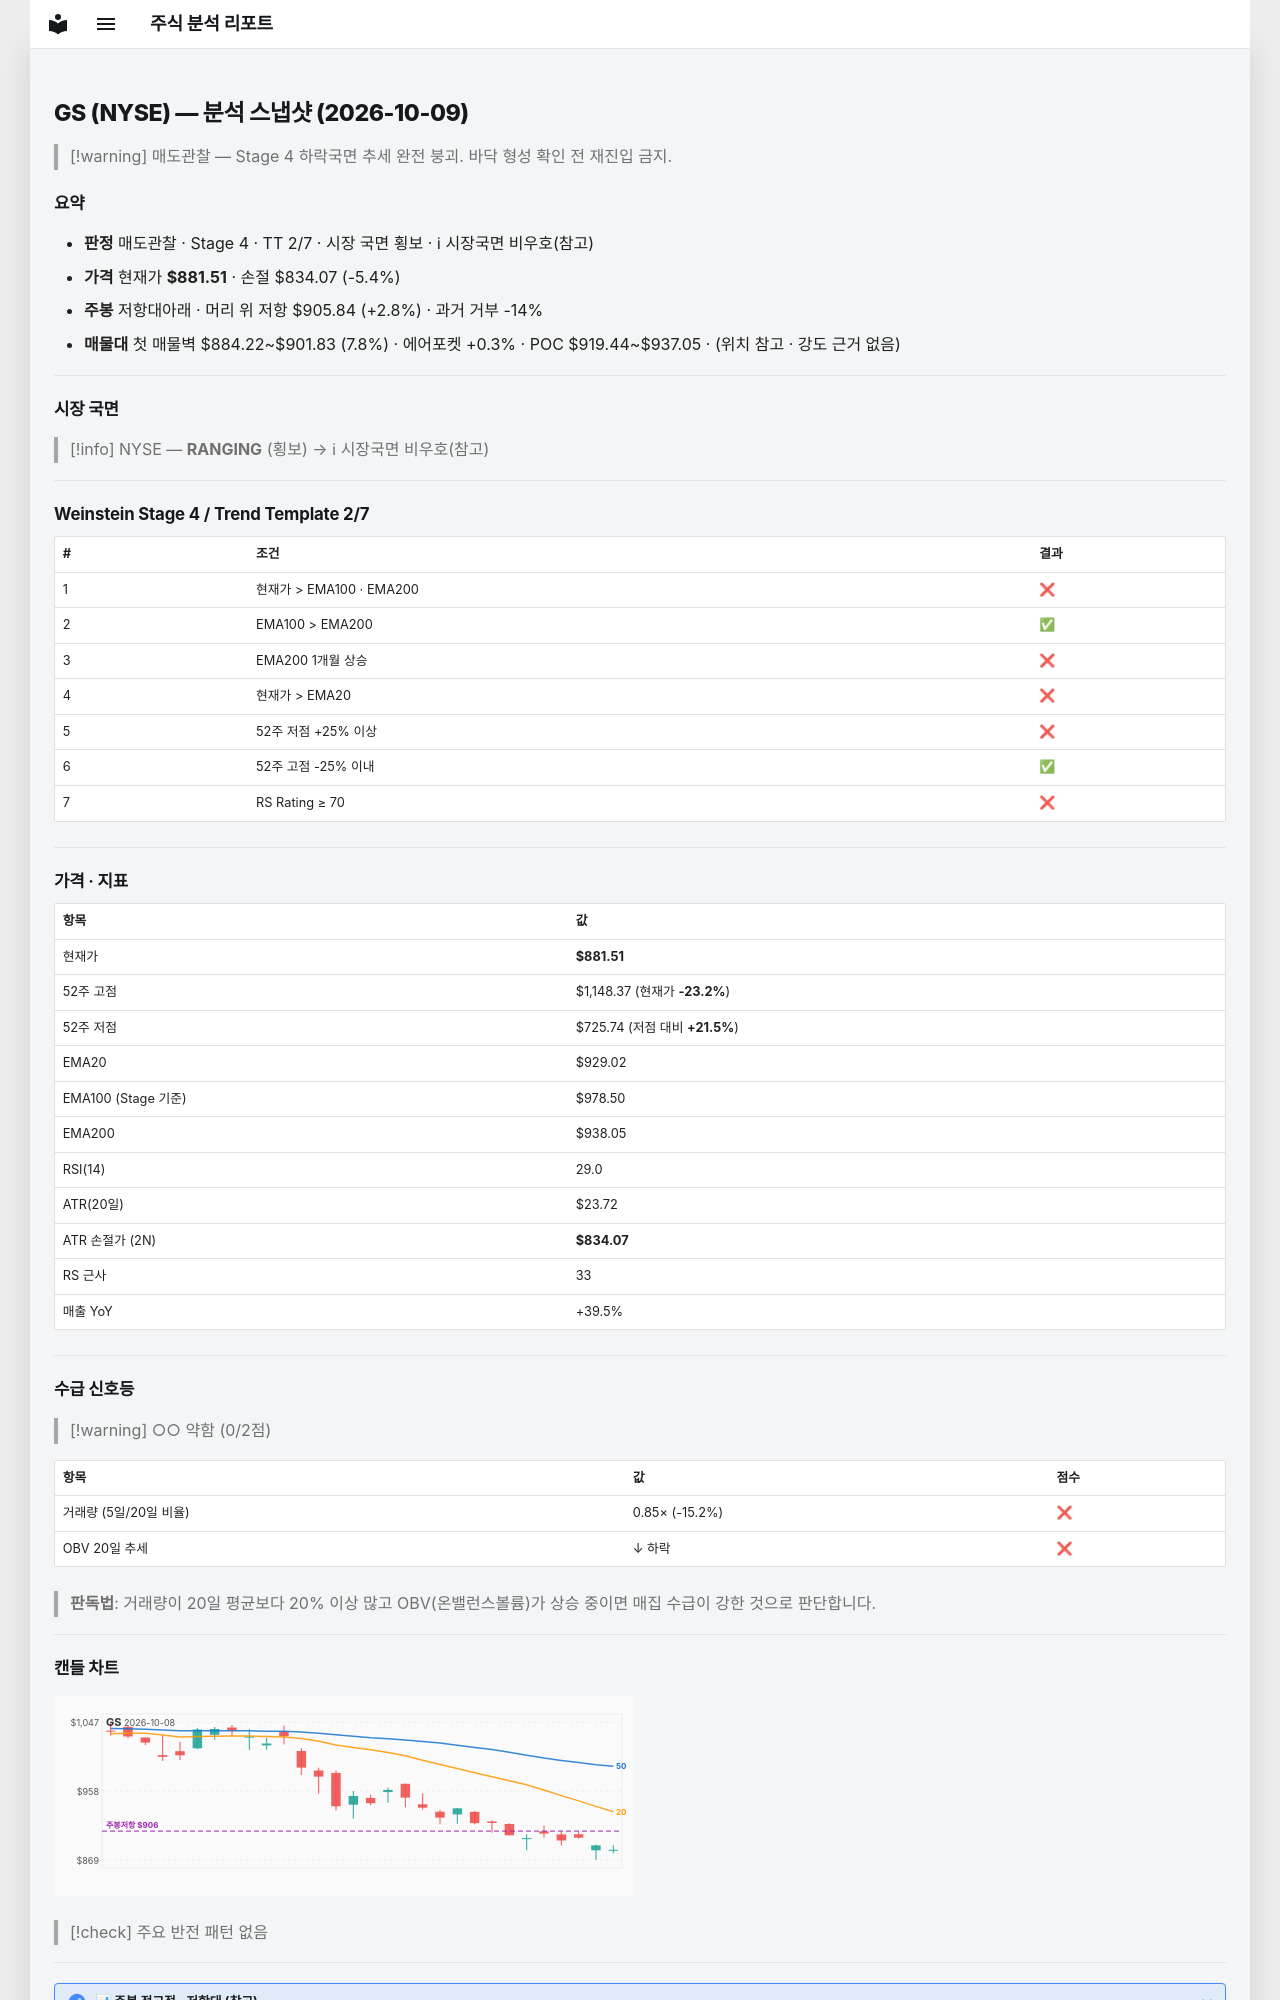

repository: soloandco/stock-reports · page: snapshots/GS-2026-10-09/index.html · generator: mkdocs

---
type: analysis-snapshot
title: GS 분석 스냅샷
ticker: GS
market: NYSE
created: 2026-10-09
updated: 2026-10-09
bar-date: 2026-10-08
verdict: 매도관찰
real-rr: 0.51
sma50-gap-pct: -5.1
weekly-position: 저항대아래
weekly-overhead-price: 905.84
weekly-overhead-pct: 2.8
stage: 4
trend-template-score: 2
tt-max: 7
ma-set: ema-20-100-200
price: 881.510009765625
stop-price: 834.0733108854215
market-regime: RANGING
supply-demand-score: 0/2
supply-demand-label: 약함
status: tracking
tags:
  - stock-agent
  - watchlist
  - GS
  - analysis
related:
  - "[[analysis-template]]"
---

# GS (NYSE) — 분석 스냅샷 (2026-10-09)

> [!warning] 매도관찰 — Stage 4 하락국면
> 추세 완전 붕괴. 바닥 형성 확인 전 재진입 금지.

## 요약

- **판정** 매도관찰 · Stage 4 · TT 2/7 · 시장 국면 횡보 · ℹ 시장국면 비우호(참고)
- **가격** 현재가 **$881.51** · 손절 $834.07 (-5.4%)
- **주봉** 저항대아래 · 머리 위 저항 $905.84 (+2.8%) · 과거 거부 -14%
- **매물대** 첫 매물벽 $884.22~$901.83 (7.8%) · 에어포켓 +0.3% · POC $919.44~$937.05 · (위치 참고 · 강도 근거 없음)

---

## 시장 국면

> [!info] NYSE — **RANGING** (횡보) → ℹ 시장국면 비우호(참고)

---

## Weinstein Stage 4 / Trend Template 2/7

| # | 조건 | 결과 |
|---|------|------|
| 1 | 현재가 > EMA100 · EMA200 | ❌ |
| 2 | EMA100 > EMA200 | ✅ |
| 3 | EMA200 1개월 상승 | ❌ |
| 4 | 현재가 > EMA20 | ❌ |
| 5 | 52주 저점 +25% 이상 | ❌ |
| 6 | 52주 고점 -25% 이내 | ✅ |
| 7 | RS Rating ≥ 70 | ❌ |

---

## 가격 · 지표

| 항목 | 값 |
|------|---|
| 현재가 | **$881.51** |
| 52주 고점 | $1,148.37 (현재가 **-23.2%**) |
| 52주 저점 | $725.74 (저점 대비 **+21.5%**) |
| EMA20 | $929.02 |
| EMA100 (Stage 기준) | $978.50 |
| EMA200 | $938.05 |
| RSI(14) | 29.0 |
| ATR(20일) | $23.72 |
| ATR 손절가 (2N) | **$834.07** |
| RS 근사 | 33 |
| 매출 YoY | +39.5% |

---
## 수급 신호등

> [!warning] ○○ 약함 (0/2점)

| 항목 | 값 | 점수 |
|------|------|------|
| 거래량 (5일/20일 비율) | 0.85× (-15.2%) | ❌ |
| OBV 20일 추세 | ↓ 하락 | ❌ |

> **판독법**: 거래량이 20일 평균보다 20% 이상 많고 OBV(온밸런스볼륨)가 상승 중이면 매집 수급이 강한 것으로 판단합니다.

---
